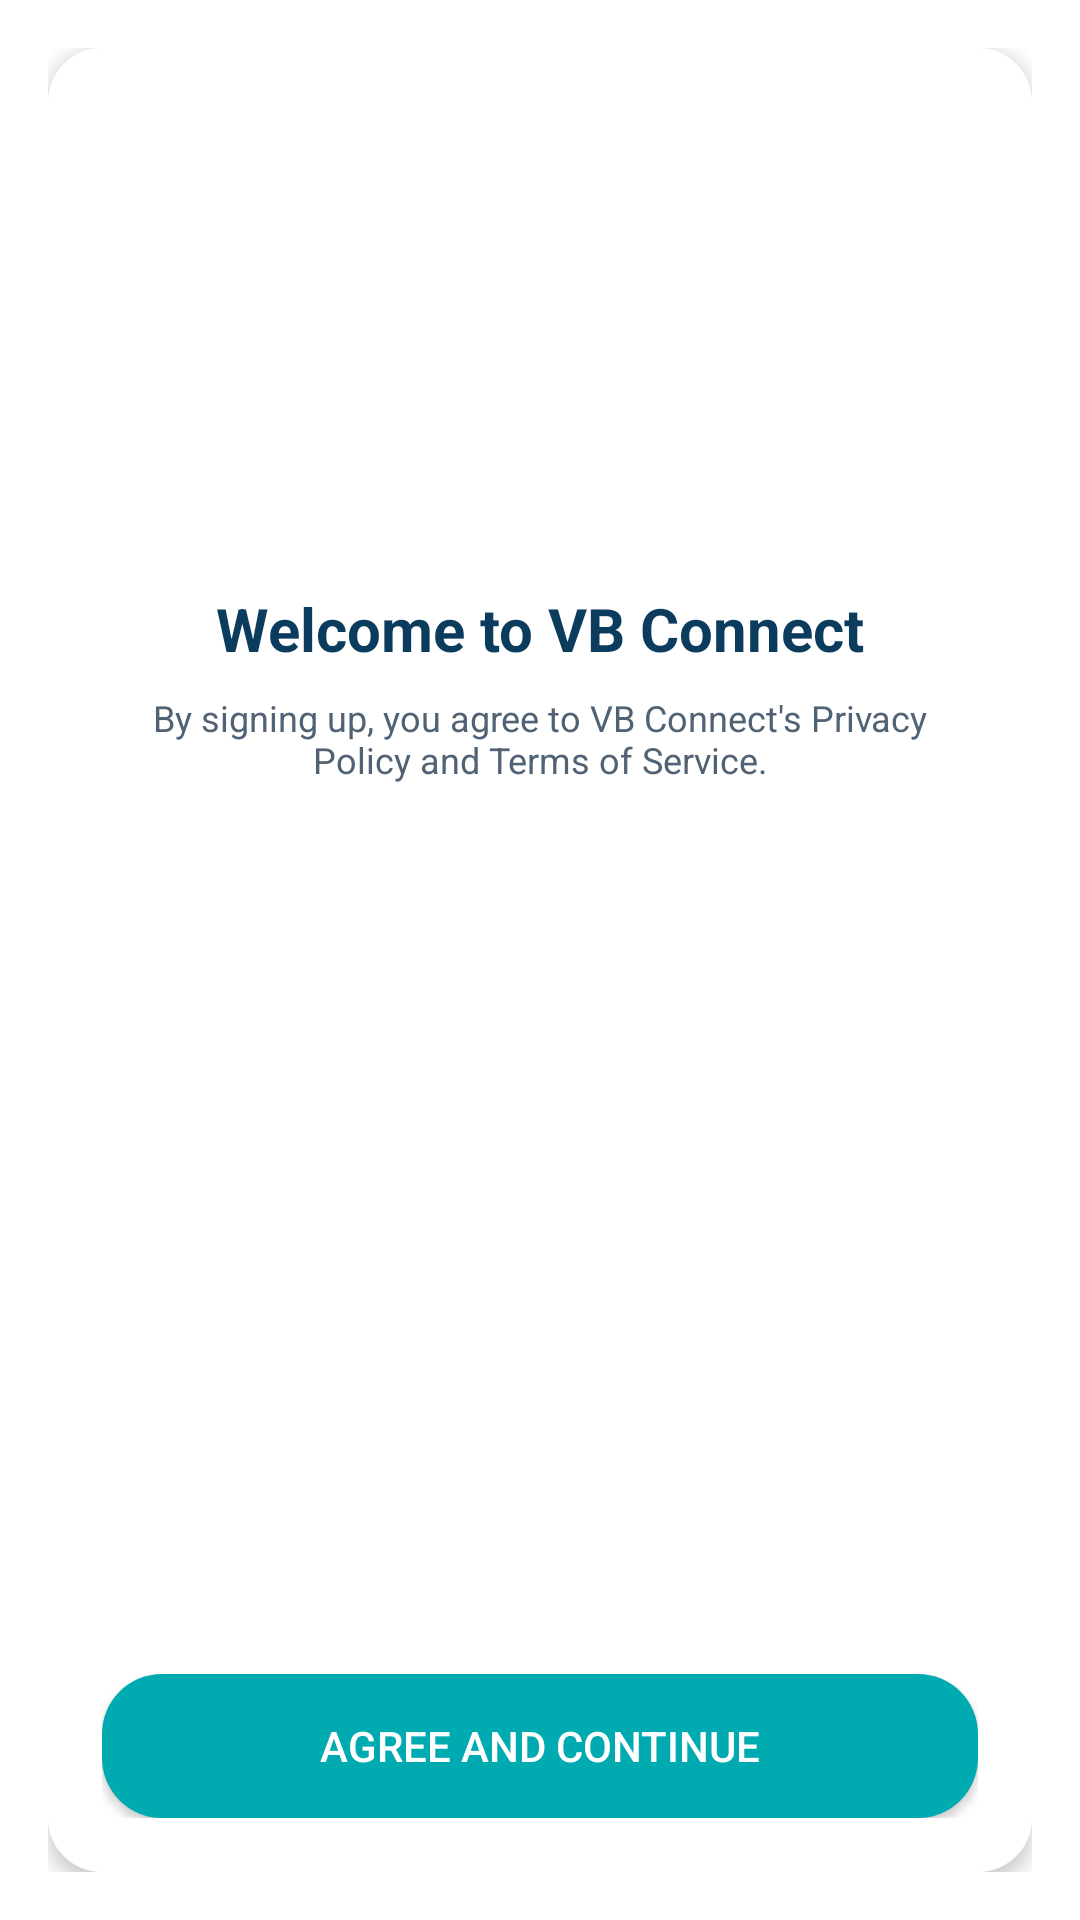

The Android layout XML behind this screen, and the referenced resources:
<!-- AndroidManifest.xml: application theme Theme.Message -->
<!-- res/layout/activity_intro.xml -->
<?xml version="1.0" encoding="utf-8"?>
<androidx.constraintlayout.widget.ConstraintLayout
    xmlns:android="http://schemas.android.com/apk/res/android"
    xmlns:app="http://schemas.android.com/apk/res-auto"
    android:background="@color/background"
    android:layout_width="match_parent"
    android:fitsSystemWindows="true"
    android:layout_height="match_parent"
    android:padding="16dp">

    
    <LinearLayout
        android:id="@+id/welcomeCard"
        android:orientation="vertical"
        android:background="@drawable/rounded_card"
        android:layout_width="match_parent"
        android:layout_height="0dp"
        android:padding="18dp"
        app:layout_constraintStart_toStartOf="parent"
        app:layout_constraintTop_toTopOf="parent"
        app:layout_constraintBottom_toBottomOf="parent"
        app:layout_constraintHorizontal_chainStyle="packed"
        app:layout_constraintWidth_percent="0.48"
        android:elevation="4dp">

        <ImageView
            android:id="@+id/logoPreview"
            android:layout_width="150dp"
            android:layout_height="150dp"
            android:layout_gravity="center_horizontal"
            android:contentDescription="app"
            android:scaleType="centerInside"
            android:src="@drawable/logo"/>

        <TextView
            android:id="@+id/titleWelcome"
            android:layout_width="match_parent"
            android:layout_height="wrap_content"
            android:text="Welcome to VB Connect"
            android:textSize="20sp"
            android:textStyle="bold"
            android:textColor="@color/textPrimary"
            android:gravity="center"
            android:layout_marginTop="12dp"/>

        <TextView
            android:id="@+id/subtext"
            android:layout_width="match_parent"
            android:layout_height="wrap_content"
            android:text="By signing up, you agree to VB Connect's Privacy Policy and Terms of Service."
            android:textSize="12sp"
            android:textColor="@color/textSecondary"
            android:gravity="center"
            android:layout_marginTop="8dp"/>

        <View
            android:layout_width="match_parent"
            android:layout_height="0dp"
            android:layout_weight="1"/>

        <Button
            android:id="@+id/agreeButton"
            android:layout_width="match_parent"
            android:layout_height="48dp"
            android:text="Agree and continue"
            android:textColor="@android:color/white"
            android:background="@drawable/rounded_button"
            android:layout_marginTop="12dp"/>

    </LinearLayout>



</androidx.constraintlayout.widget.ConstraintLayout>
<!-- resources referenced by this layout -->
<resources>
  <color name="background">#FFFFFF</color>
  <color name="textPrimary">#0B3C5D</color>
  <color name="textSecondary">#506273</color>
  <!-- drawable rounded_button (drawable) -->
  <?xml version="1.0" encoding="utf-8"?>
  
  <selector xmlns:android="http://schemas.android.com/apk/res/android">
      <item>
          <shape android:shape="rectangle">
              <solid android:color="@color/colorSecondaryVariant"/>
              <corners android:radius="20dp"/>
              <padding android:left="16dp" android:top="12dp" android:right="16dp" android:bottom="12dp"/>
          </shape>
      </item>
  </selector>
  <!-- drawable rounded_card (drawable) -->
  <?xml version="1.0" encoding="utf-8"?>
  
  <shape xmlns:android="http://schemas.android.com/apk/res/android" android:shape="rectangle">
      <solid android:color="@color/background"/>
      <corners android:radius="18dp"/>
      <padding android:left="12dp" android:top="12dp" android:right="12dp" android:bottom="12dp"/>
      <stroke android:width="0dp" android:color="@android:color/transparent"/>
  </shape>
  <style name="Theme.Message" parent="Base.Theme.Message" />
  <color name="colorSecondaryVariant">#00AAB1</color>
  <style name="Base.Theme.Message" parent="Theme.Material3.Light.NoActionBar">
          
          <item name="colorPrimary">@color/colorPrimary</item>
          <item name="colorPrimaryContainer">@color/colorPrimaryVariant</item>
  
          
          <item name="colorSecondary">@color/colorSecondary</item>
          <item name="colorSecondaryContainer">@color/colorSecondaryVariant</item>
  
          
          <item name="android:colorBackground">@color/background</item>
          <item name="colorSurface">@color/surface</item>
  
          
          <item name="android:textColorPrimary">@color/textPrimary</item>
          <item name="android:textColorSecondary">@color/textSecondary</item>
  
          
          <item name="android:statusBarColor">@color/colorPrimary</item>
          <item name="android:navigationBarColor">@color/colorPrimary</item>
  
      </style>
  <color name="colorPrimary">#0B3C5D</color>
  <color name="colorPrimaryVariant">#0A3250</color>
  <color name="colorSecondary">#00C9D2</color>
  <color name="surface">#F6F6F6</color>
</resources>
